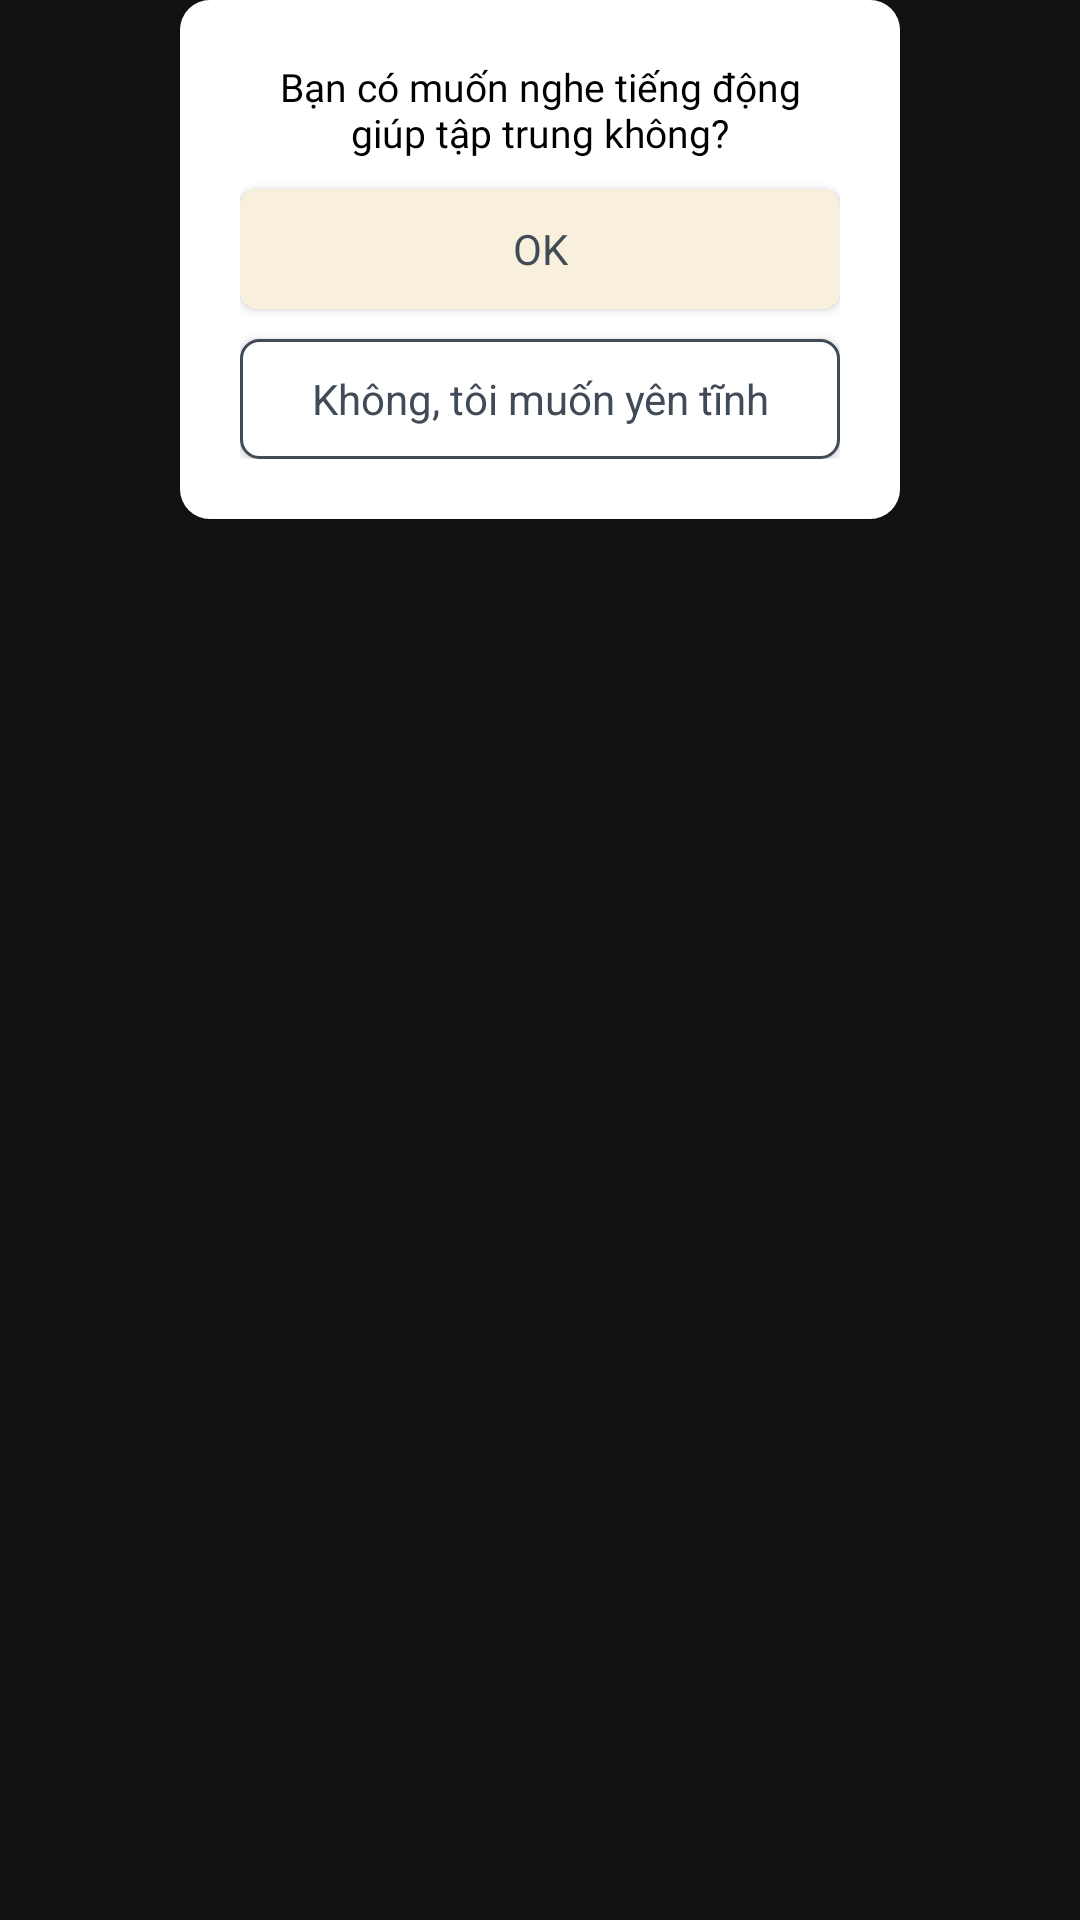

Here is an Android app screen rendered from its layout file. Give the layout XML and the strings, colors and styles it references.
<!-- AndroidManifest.xml: application theme Theme.ChallengeFocus -->
<!-- res/layout/music_dialog.xml -->
<?xml version="1.0" encoding="utf-8"?>
<LinearLayout xmlns:android="http://schemas.android.com/apk/res/android"
    xmlns:app="http://schemas.android.com/apk/res-auto"
    android:layout_width="match_parent"
    android:layout_height="match_parent"
    android:orientation="vertical" >

    <androidx.cardview.widget.CardView
        android:layout_width="wrap_content"
        android:layout_height="wrap_content"
        android:layout_gravity="center"
        android:background="@color/white"
        app:cardCornerRadius="10dp">

        <LinearLayout
            android:layout_width="wrap_content"
            android:layout_height="wrap_content"
            android:layout_gravity="center"
            android:background="@color/white"
            android:orientation="vertical"
            android:padding="20dp">

            <TextView
                android:id="@+id/dialogTitle"
                android:layout_width="200dp"
                android:layout_height="wrap_content"
                android:fontFamily="@font/quicksand_medium"
                android:text="Bạn có muốn nghe tiếng động giúp tập trung không?"
                android:textAlignment="center"
                android:textColor="@color/black"
                android:textSize="13dp" />

            <androidx.appcompat.widget.AppCompatButton
                android:id="@+id/btnMusic"
                android:layout_width="match_parent"
                android:layout_height="40dp"
                android:layout_marginTop="10dp"
                android:background="@drawable/dialog_agree_button"
                android:text="OK"
                android:textAppearance="@style/TextAppearance.AppCompat.Body1"
                android:textColor="@color/text_theme" />

            <androidx.appcompat.widget.AppCompatButton
                android:id="@+id/btnSilent"
                android:layout_width="match_parent"
                android:layout_height="40dp"
                android:layout_marginTop="10dp"
                android:background="@drawable/dialog_reject_button"
                android:text="Không, tôi muốn yên tĩnh"
                android:textAppearance="@style/TextAppearance.AppCompat.Body1"

                android:textColor="@color/text_theme" />

        </LinearLayout>
    </androidx.cardview.widget.CardView>

</LinearLayout>
<!-- resources referenced by this layout -->
<resources>
  <color name="black">#FF000000</color>
  <color name="text_theme">#414B58</color>
  <color name="white">#FFFFFFFF</color>
  <!-- drawable dialog_agree_button (drawable) -->
  <?xml version="1.0" encoding="utf-8"?>
  <shape xmlns:android="http://schemas.android.com/apk/res/android">
      <solid android:color="@color/theme"></solid>
      <corners android:radius="6dp"></corners>
  </shape>
  <!-- drawable dialog_reject_button (drawable) -->
  <?xml version="1.0" encoding="utf-8"?>
  <shape xmlns:android="http://schemas.android.com/apk/res/android">
      <solid android:color="@color/white"></solid>
      <corners android:radius="6dp"></corners>
      <stroke android:color="@color/text_theme" android:width="1dp"></stroke>
  </shape>
  <style name="Theme.ChallengeFocus" parent="Theme.MaterialComponents.NoActionBar">
          
          <item name="colorAccent">@color/white</item>
          <item name="colorPrimary">@color/purple_500</item>
          <item name="colorPrimaryVariant">@color/purple_700</item>
          <item name="colorOnPrimary">@color/white</item>
          
          <item name="colorSecondary">@color/text_theme</item>
          <item name="colorSecondaryVariant">@color/teal_700</item>
          <item name="colorOnSecondary">@color/white</item>
          
          <item name="android:statusBarColor" tools:targetApi="l">?attr/colorPrimaryVariant</item>
          <item name="android:textColorHint">@color/pretty_gray</item>
          <item name="editTextColor">@color/text_theme</item>
          
      </style>
  <color name="theme">#F8F0DD</color>
  <color name="purple_500">#FF6200EE</color>
  <color name="purple_700">#FF3700B3</color>
  <color name="teal_700">#FF018786</color>
  <color name="pretty_gray">#666161</color>
</resources>
